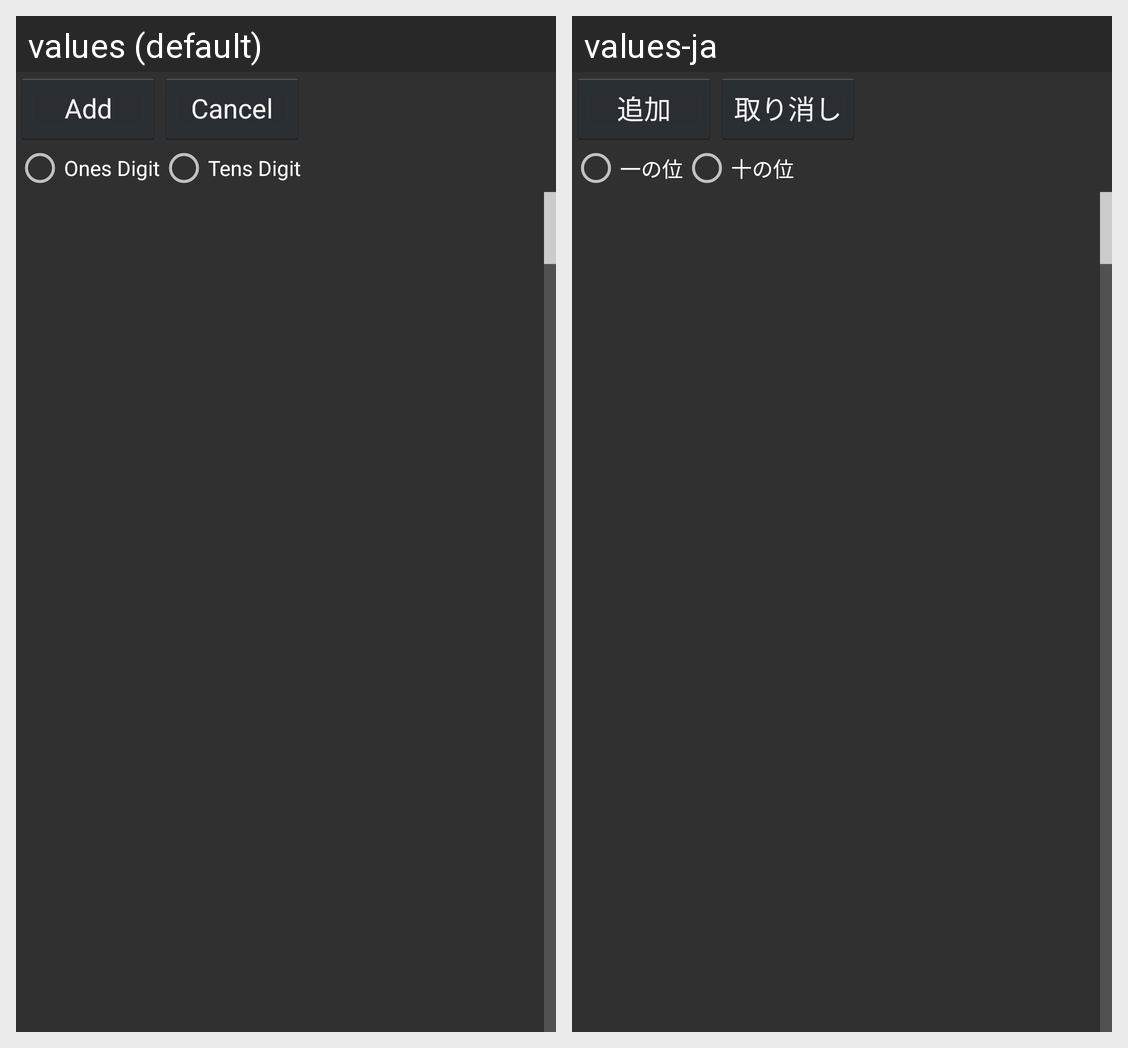

The Android screen above is rendered under two locales of the same app. Produce the string resources it draws, with the default and per-locale values.
Android screen res/layout/fudasetedit_num.xml rendered under 2 locales, left to right: values (default), values-ja. Device: Nexus 5 (rendered at 1080×1920; each locale shown at half size, 540×960, under a caption strip naming it); theme Wasuramoti.MainTheme.Black.
Strings drawn on this screen, with the default value and each locale's value (text and hints the layout hard-codes, and strings that could not be matched under every locale, appear in the picture but are not listed):

fudasetedit_num_type_ones_digit
  values: Ones Digit
  values-ja: 一の位

fudasetedit_num_type_tens_digit
  values: Tens Digit
  values-ja: 十の位

button_add
  values: Add
  values-ja: 追加

button_cancel
  values: Cancel
  values-ja: 取り消し
